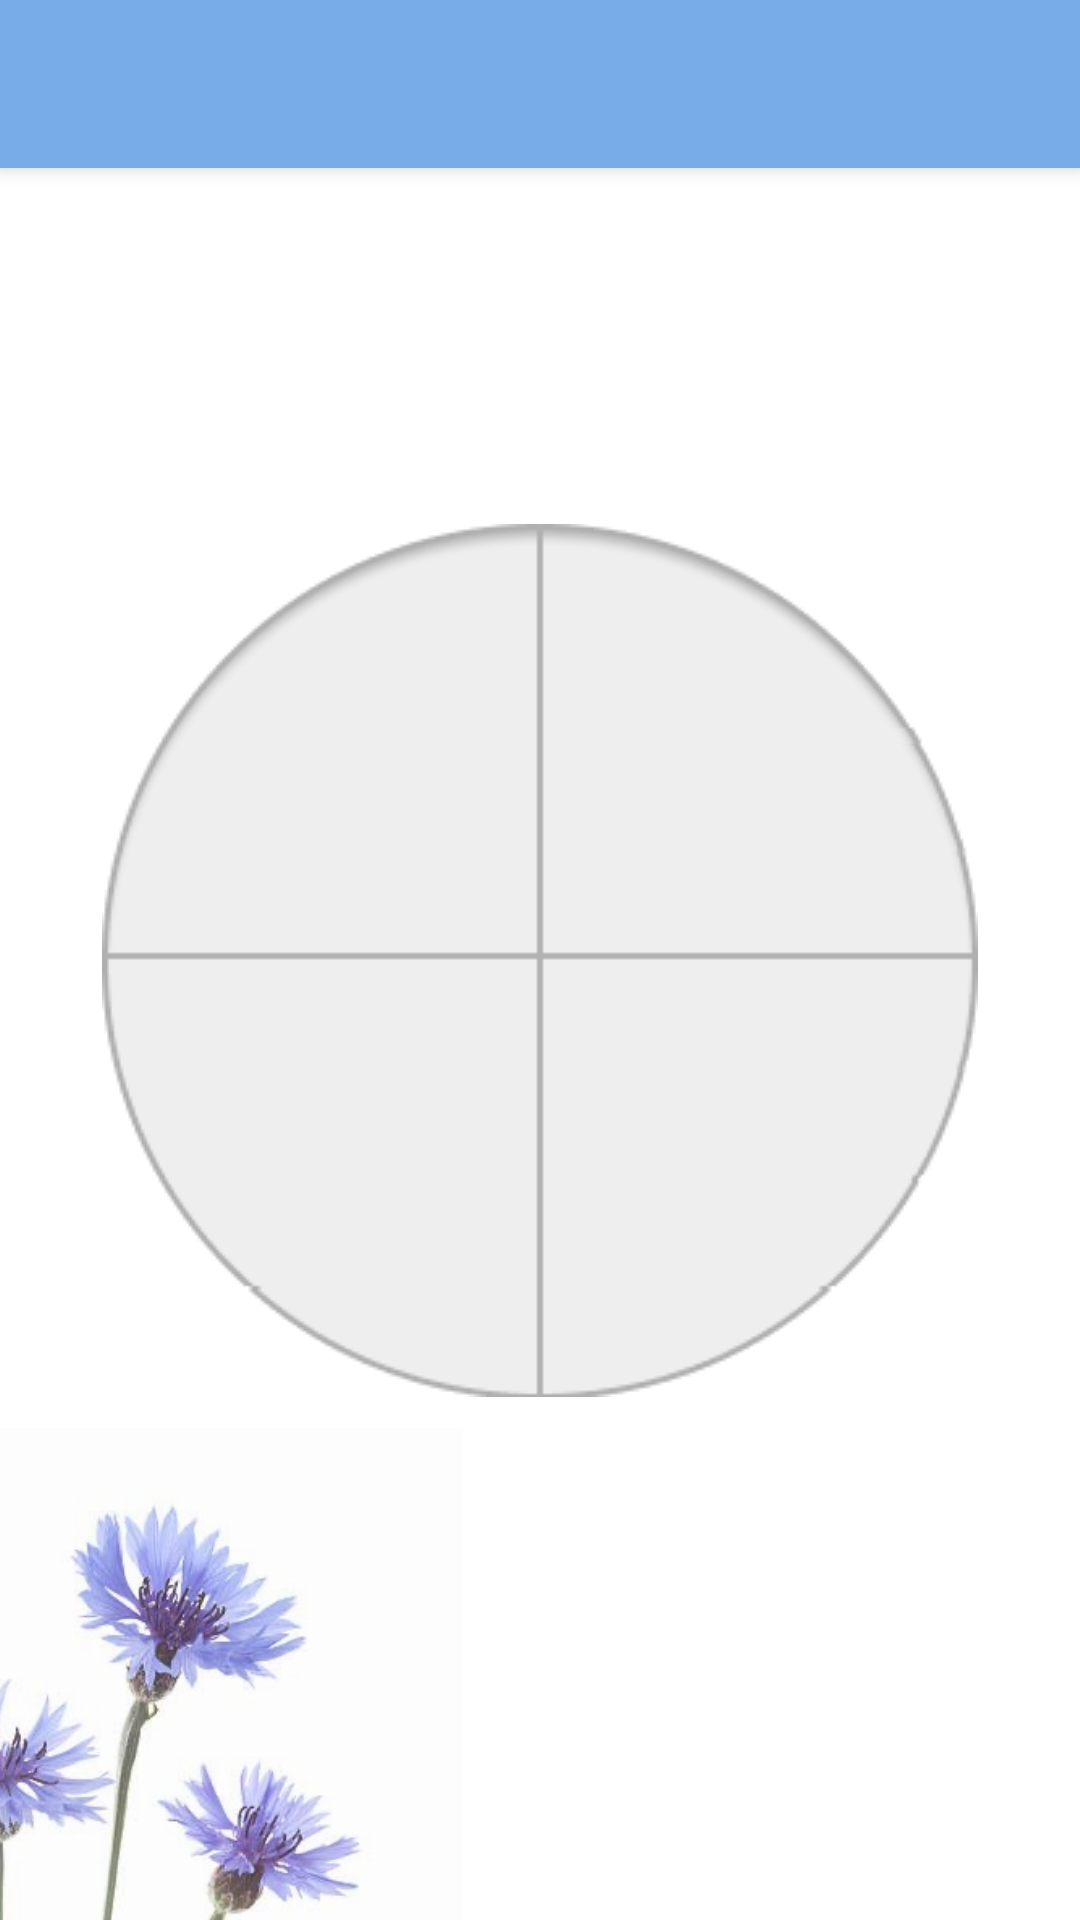

Produce the Android XML layout that renders to this screen, including the resource entries it uses.
<!-- AndroidManifest.xml: application theme Theme.Hse_app -->
<!-- res/layout/activity_view.xml -->
<?xml version="1.0" encoding="utf-8"?>
<androidx.constraintlayout.widget.ConstraintLayout xmlns:android="http://schemas.android.com/apk/res/android"
    xmlns:app="http://schemas.android.com/apk/res-auto"
    xmlns:tools="http://schemas.android.com/tools"
    android:layout_width="match_parent"
    android:layout_height="match_parent"
    android:background="#FFFFFF"
    tools:context=".ActivityCreate"
    android:id="@+id/create_layout">

    <androidx.appcompat.widget.Toolbar
        android:id="@+id/toolbar"
        android:layout_width="match_parent"
        android:layout_height="wrap_content"
        android:background="#78ace8"
        android:elevation="4dp"
        android:minHeight="?attr/actionBarSize"
        android:theme="?attr/actionBarTheme"
        app:layout_constraintEnd_toEndOf="parent"
        app:layout_constraintHorizontal_bias="0.0"
        app:layout_constraintStart_toStartOf="parent"
        app:layout_constraintTop_toTopOf="parent" />

    <ImageView
        android:id="@+id/imageView4"
        android:layout_width="243dp"
        android:layout_height="328dp"
        android:layout_marginTop="420dp"
        android:layout_marginEnd="192dp"
        app:layout_constraintEnd_toEndOf="parent"
        app:layout_constraintTop_toBottomOf="@+id/toolbar"
        app:srcCompat="@drawable/annotation_2022_07_25_151149" />

    <ImageView
        android:id="@+id/imageView3"
        android:layout_width="wrap_content"
        android:layout_height="wrap_content"
        app:layout_constraintBottom_toBottomOf="parent"
        app:layout_constraintEnd_toEndOf="parent"
        app:layout_constraintStart_toStartOf="parent"
        app:layout_constraintTop_toTopOf="parent"
        app:srcCompat="@drawable/ellipse_1__1_" />

</androidx.constraintlayout.widget.ConstraintLayout>
<!-- resources referenced by this layout -->
<resources>
  <!-- drawable annotation_2022_07_25_151149: png bitmap (drawable, 121584 bytes) -->
  <!-- drawable ellipse_1__1_: png bitmap (drawable, 10318 bytes) -->
  <style name="Theme.Hse_app" parent="Theme.MaterialComponents.DayNight.NoActionBar">
          
          <item name="colorPrimary">#78ace8</item>
          <item name="colorPrimaryVariant">#78ace8</item>
          <item name="colorOnPrimary">@color/white</item>
          
          <item name="colorSecondary">@color/teal_200</item>
          <item name="colorSecondaryVariant">@color/teal_700</item>
          <item name="colorOnSecondary">@color/black</item>
          
          <item name="android:statusBarColor" tools:targetApi="l">?attr/colorPrimaryVariant</item>
          
      </style>
  <!-- not gathered from this repository: default colours our renderer supplied (Android Studio template values) -->
  <color name="teal_200">#FF03DAC5</color>
  <color name="teal_700">#FF018786</color>
  <color name="black">#FF000000</color>
  <color name="white">#FFFFFFFF</color>
</resources>
